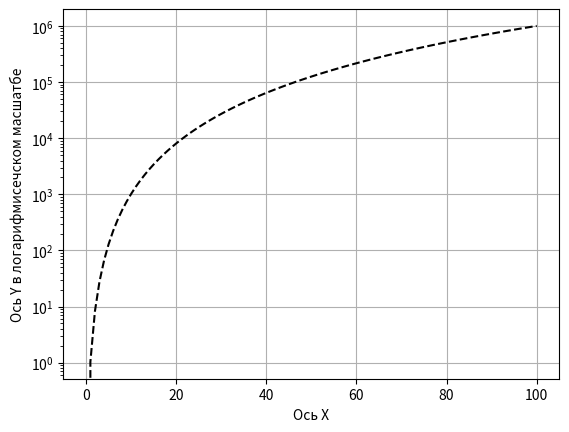

This figure's Python source:
import numpy as np
import matplotlib.pyplot as plt

plt.ylabel("Ось Y в логарифмисечском масшатбе")
plt.xlabel("Ось X")
plt.yscale('log')
plt.grid(True)
x = np.linspace(0, 100, 100)
y = x**3
plt.plot(x, y, "k--")
plt.show()